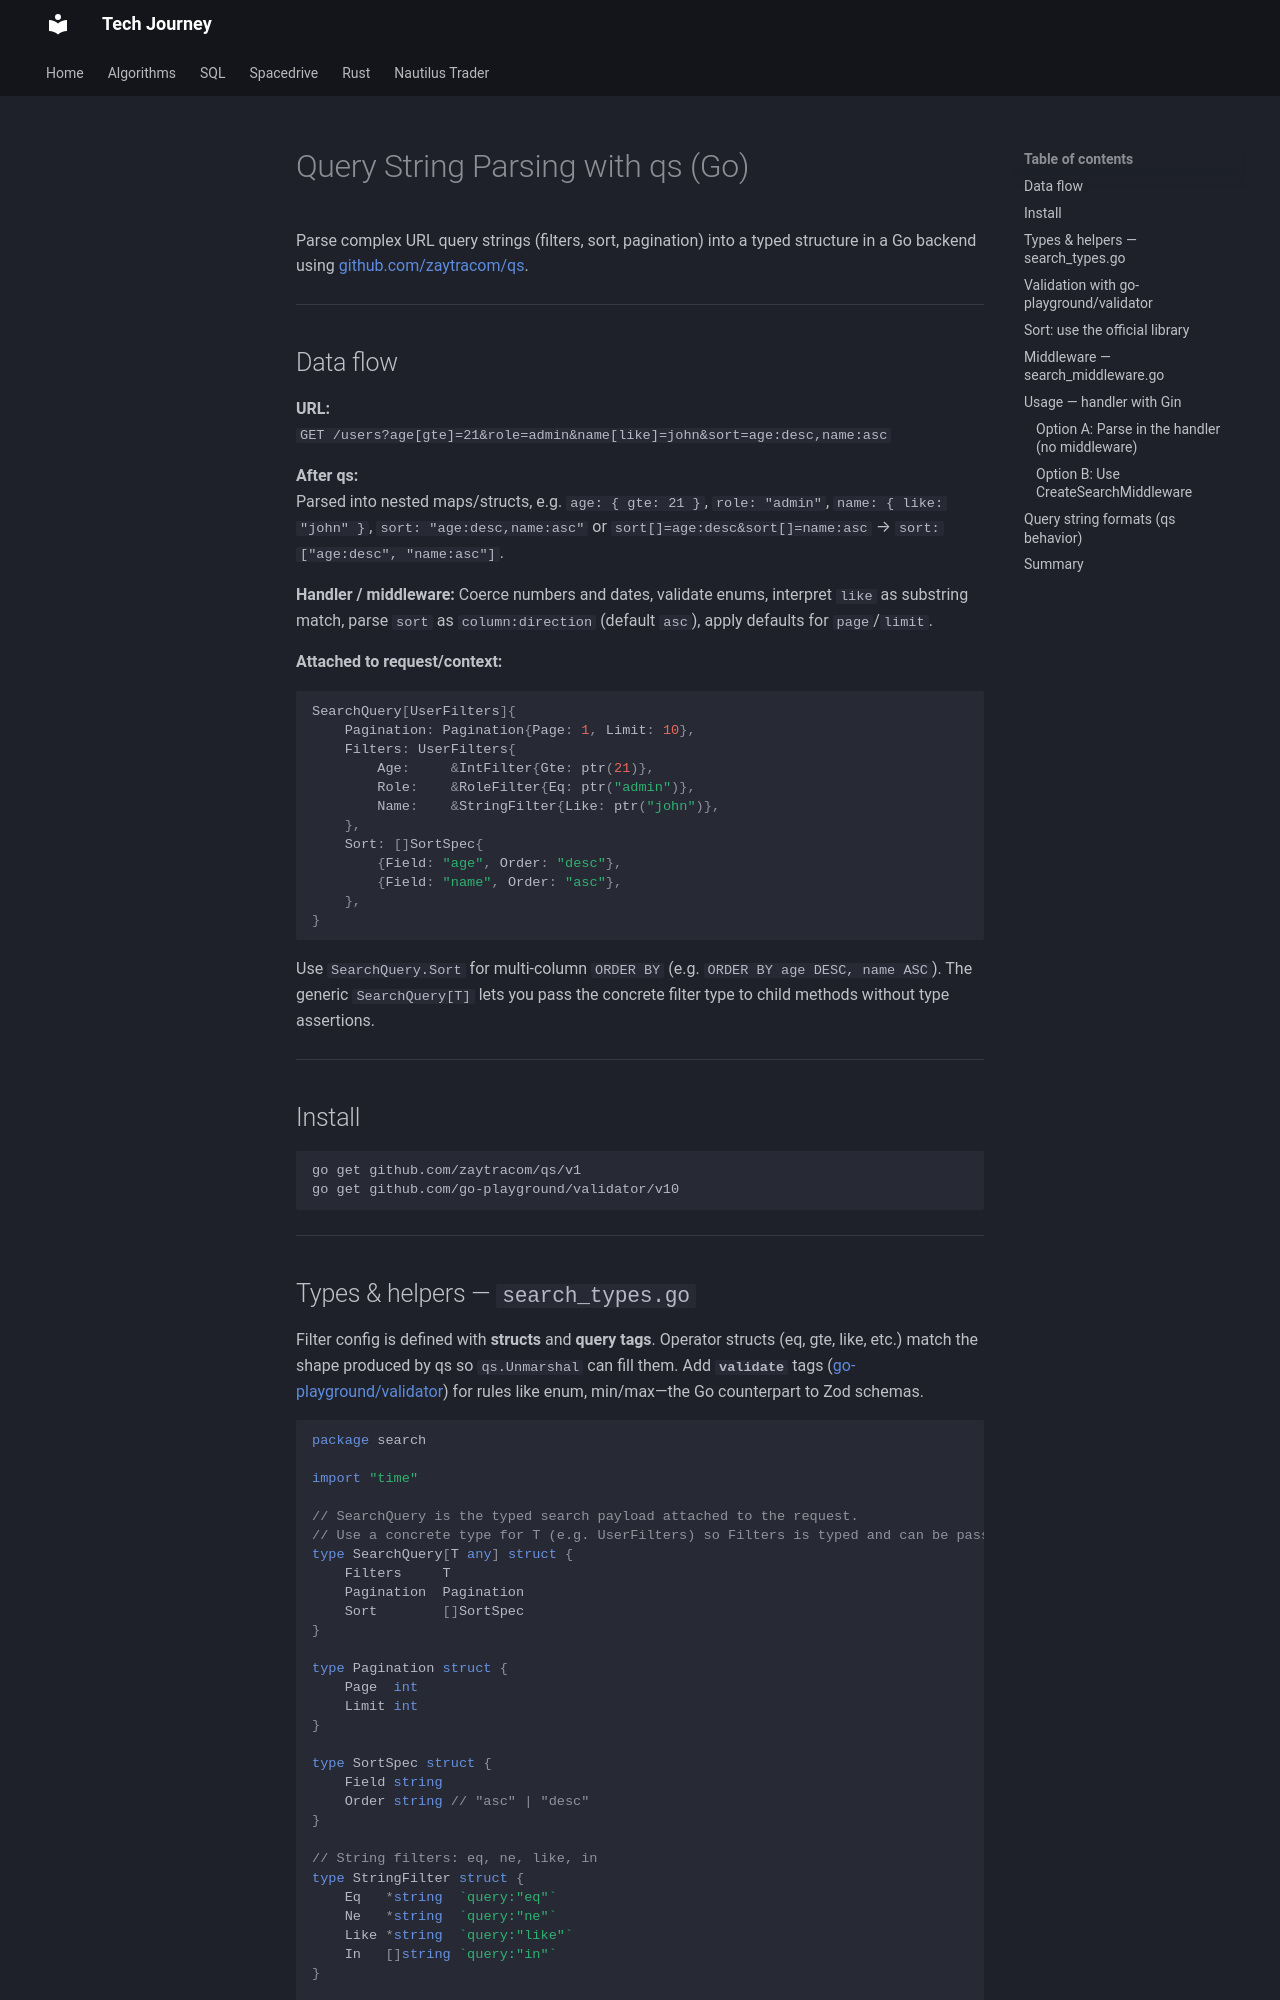

repository: hungknow/tech-journey · page: design/http/qs-zod-golang/index.html · generator: mkdocs

# Query String Parsing with qs (Go)

Parse complex URL query strings (filters, sort, pagination) into a typed structure in a Go backend using [github.com/zaytracom/qs](https://pkg.go.dev/github.com/zaytracom/qs@v1.0.2).

---

## Data flow

**URL:**  
`GET /users?age[gte]=21&role=admin&name[like]=john&sort=age:desc,name:asc`

**After qs:**  
Parsed into nested maps/structs, e.g. `age: { gte: 21 }`, `role: "admin"`, `name: { like: "john" }`, `sort: "age:desc,name:asc"` or `sort[]=age:desc&sort[]=name:asc` → `sort: ["age:desc", "name:asc"]`.

**Handler / middleware:** Coerce numbers and dates, validate enums, interpret `like` as substring match, parse `sort` as `column:direction` (default `asc`), apply defaults for `page`/`limit`.

**Attached to request/context:**

```go
SearchQuery[UserFilters]{
    Pagination: Pagination{Page: 1, Limit: 10},
    Filters: UserFilters{
        Age:     &IntFilter{Gte: ptr(21)},
        Role:    &RoleFilter{Eq: ptr("admin")},
        Name:    &StringFilter{Like: ptr("john")},
    },
    Sort: []SortSpec{
        {Field: "age", Order: "desc"},
        {Field: "name", Order: "asc"},
    },
}
```

Use `SearchQuery.Sort` for multi-column `ORDER BY` (e.g. `ORDER BY age DESC, name ASC`). The generic `SearchQuery[T]` lets you pass the concrete filter type to child methods without type assertions.

---

## Install

```bash
go get github.com/zaytracom/qs/v1
go get github.com/go-playground/validator/v10
```

---
